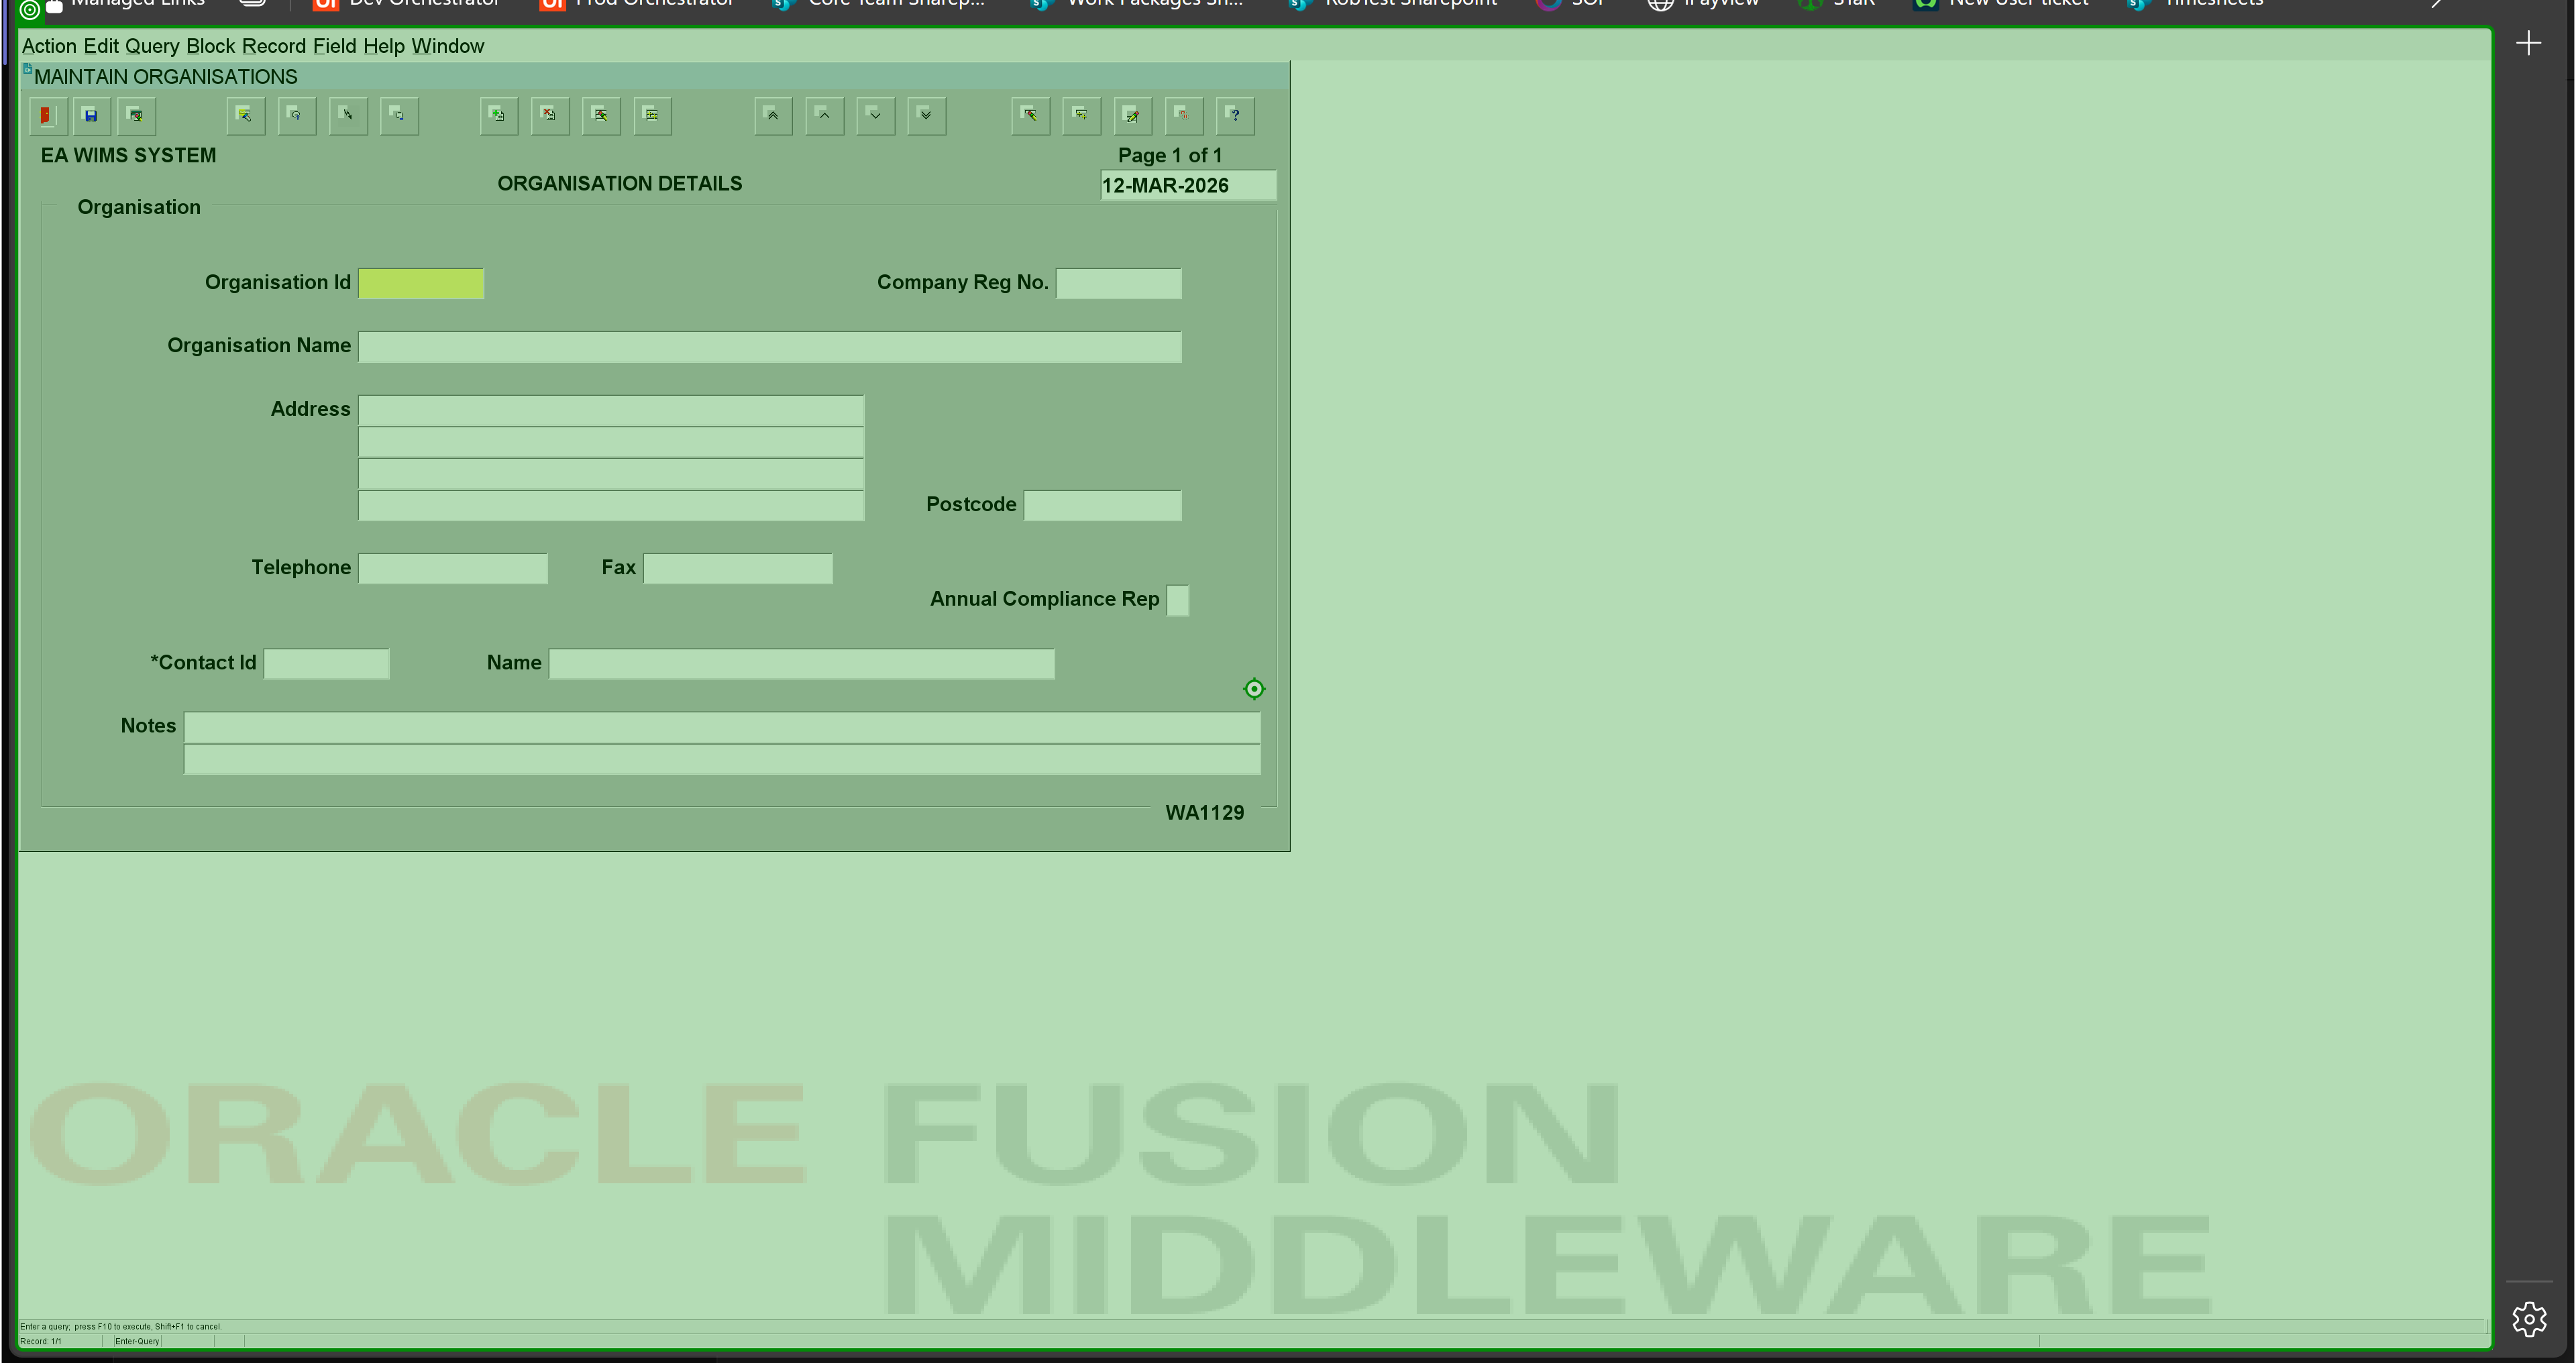
Task: Enter data into WIMS regional databases from Power BI.
Workflow: Init next outlet

Step 1: type a value into the element in window 'FormsStart 12c WIMSMDP' (msedge.exe)

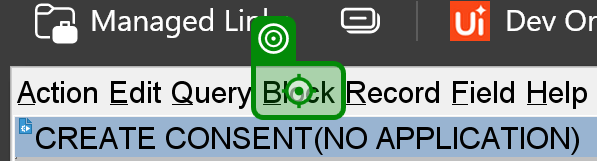
Step 2: click on the menu 'Block ALT B' in window 'FormsStart 12c WIMSMDP' (msedge.exe)

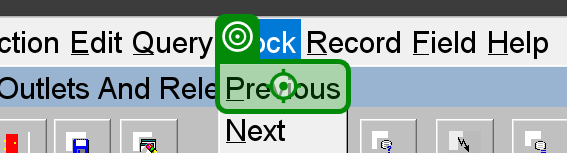
Step 3: click on the menu item 'Previous mnemonic P' in window 'FormsStart 12c WIMSMDP' (msedge.exe)

Step 4 [then]: type a value into the element in window 'FormsStart 12c WIMSMDP' (msedge.exe) (same screen as step 1)

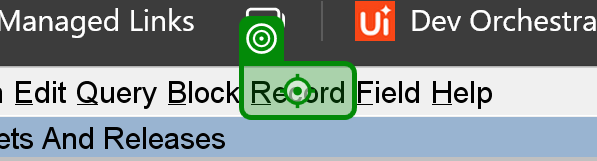
Step 5 [then]: click on the menu 'Record ALT R' in window 'FormsStart 12c WIMSMDP' (msedge.exe)

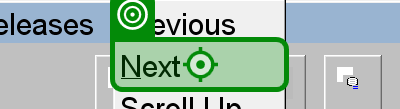
Step 6: click on the menu item 'Next mnemonic N' in window 'FormsStart 12c WIMSMDP' (msedge.exe)
